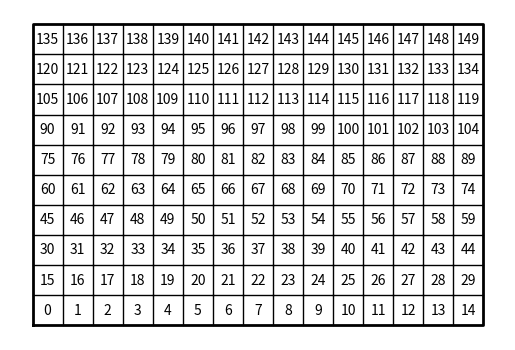
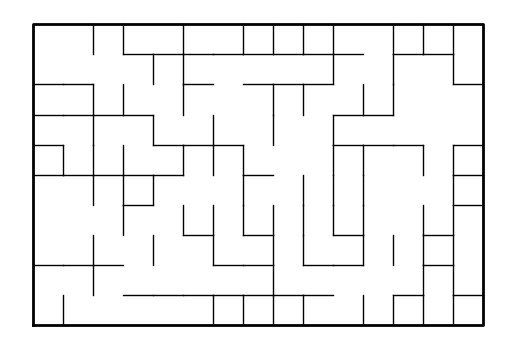

The matplotlib source for these figures, in order: (Note: this script raises an exception after producing the figures.)
# -*- coding: utf-8 -*-
"""
Created on Wed Apr  3 15:07:58 2019

@author: aarel
"""

import matplotlib.pyplot as plt
import numpy as np
import random

def DisjointSetForest(size):
    return np.zeros(size,dtype=np.int)-1

def find(S,i):
    # Returns root of tree that i belongs to
    if S[i]<0:
        return i
    return find(S,S[i])

def union(S,i,j):
    ri = find(S,i) 
    rj = find(S,j) 
    if ri!=rj: 
        S[rj] = ri

def find_c(S,i):
    if S[i]<0:
        return i
    else:
        r = find_c(S,S[i])
        S[i] = r
        return r
    
def union_by_size(S,i,j):
    ri = find_c(S,i)
    rj = find_c(S,j)
    if ri != rj:
       if S[ri] > S[rj]:
           S[rj] += S[ri]
           S[rj] = rj
    else:
        S[ri] += S[rj]
        S[rj] = ri

def standard_dsf(M,N):
    S = DisjointSetForest(M*N)
    for i in range(len(S)-1):
        union(S,i,i+1)
        
def draw_maze(walls,maze_rows,maze_cols,cell_nums=False):
    fig, ax = plt.subplots()
    for w in walls:
        if w[1]-w[0] ==1: #vertical wall
            x0 = (w[1]%maze_cols)
            x1 = x0
            y0 = (w[1]//maze_cols)
            y1 = y0+1
        else:#horizontal wall
            x0 = (w[0]%maze_cols)
            x1 = x0+1
            y0 = (w[1]//maze_cols)
            y1 = y0  
        ax.plot([x0,x1],[y0,y1],linewidth=1,color='k')
    sx = maze_cols
    sy = maze_rows
    ax.plot([0,0,sx,sx,0],[0,sy,sy,0,0],linewidth=2,color='k')
    if cell_nums:
        for r in range(maze_rows):
            for c in range(maze_cols):
                cell = c + r*maze_cols   
                ax.text((c+.5),(r+.5), str(cell), size=10,
                        ha="center", va="center")
    ax.axis('off') 
    ax.set_aspect(1.0)

def wall_list(maze_rows, maze_cols):
    # Creates a list with all the walls in the maze
    w =[]
    for r in range(maze_rows):
        for c in range(maze_cols):
            cell = c + r*maze_cols
            if c!=maze_cols-1:
                w.append([cell,cell+1])
            if r!=maze_rows-1:
                w.append([cell,cell+maze_cols])
    return w

plt.close("all") 
maze_rows = 10
maze_cols = 15

walls = wall_list(maze_rows,maze_cols)

draw_maze(walls,maze_rows,maze_cols,cell_nums=True) 

for i in range(len(walls)//2): #Remove 1/2 of the walls 
    d = random.randint(0,len(walls)-1)
    print('removing wall ',walls[d])
    walls.pop(d)

draw_maze(walls,maze_rows,maze_cols)
standard_dsf(maze_rows,maze_cols)
